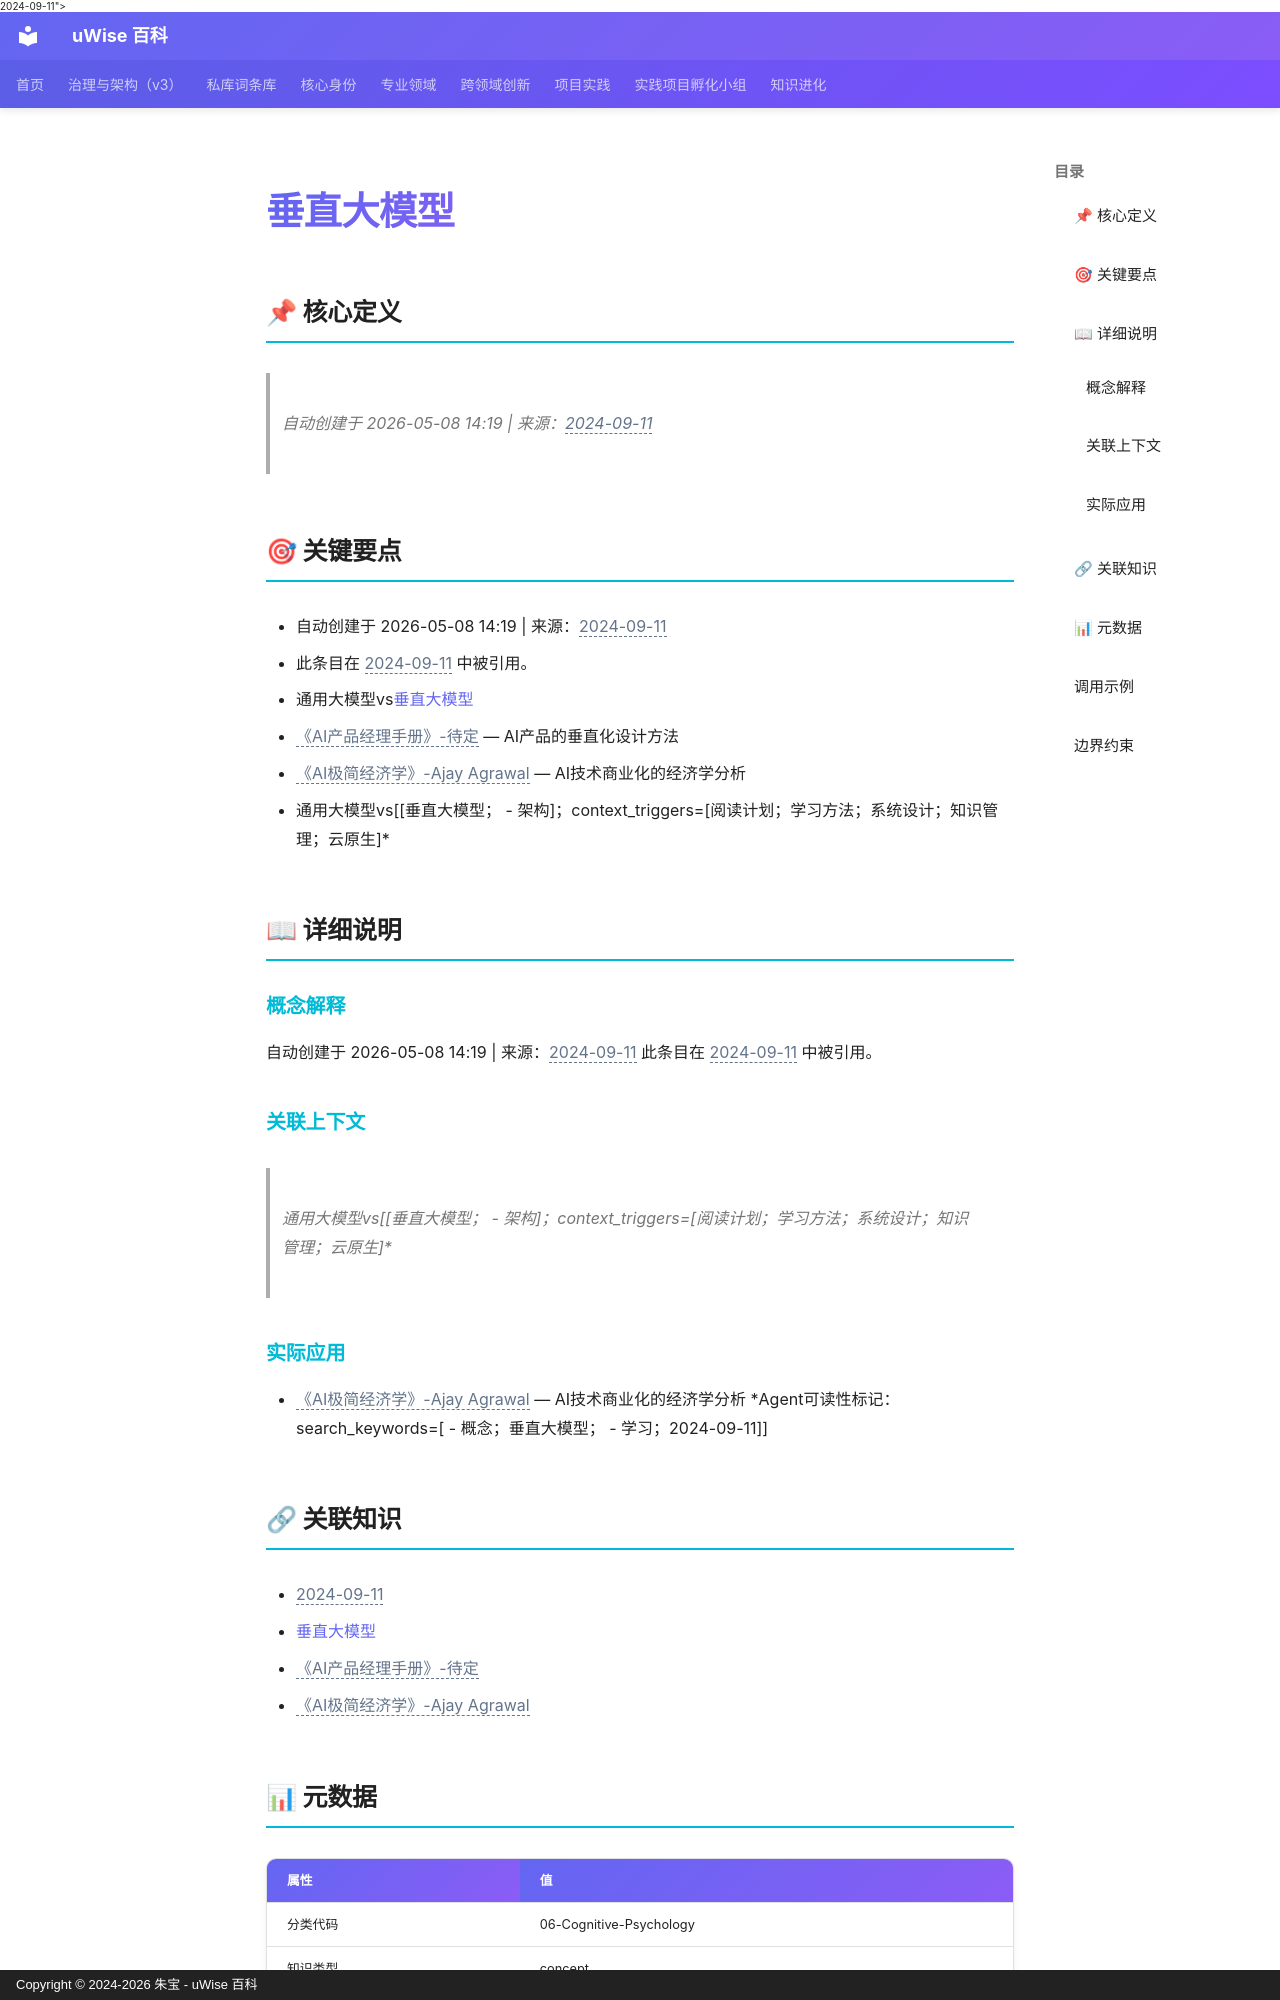

repository: zhubao315/uWise · page: vault-encyclopedia/md-2427974d/index.html · generator: mkdocs · copyright: Copyright © 2024-2026 朱宝 - uWise 百科

---
title: "垂直大模型"
description: "自动创建于 2026-05-08 14:19 | 来源：<span class=\"uw-unresolved\" data-target=\"2024-09-11\" title=\"未解析的双链目标：2024-09-11\">2024-09-11</span>"
---

# 垂直大模型

## 📌 核心定义

> 自动创建于 2026-05-08 14:19 | 来源：<span class="uw-unresolved" data-target="2024-09-11" title="未解析的双链目标：2024-09-11">2024-09-11</span>

## 🎯 关键要点

- 自动创建于 2026-05-08 14:19 | 来源：<span class="uw-unresolved" data-target="2024-09-11" title="未解析的双链目标：2024-09-11">2024-09-11</span>
- 此条目在 <span class="uw-unresolved" data-target="2024-09-11" title="未解析的双链目标：2024-09-11">2024-09-11</span> 中被引用。
- 通用大模型vs[垂直大模型](../md-2427974d/)
- <span class="uw-unresolved" data-target="《AI产品经理手册》-待定" title="未解析的双链目标：《AI产品经理手册》-待定">《AI产品经理手册》-待定</span> — AI产品的垂直化设计方法
- <span class="uw-unresolved" data-target="《AI极简经济学》-Ajay Agrawal" title="未解析的双链目标：《AI极简经济学》-Ajay Agrawal">《AI极简经济学》-Ajay Agrawal</span> — AI技术商业化的经济学分析
- 通用大模型vs[[垂直大模型；  - 架构]；context_triggers=[阅读计划；学习方法；系统设计；知识管理；云原生]*

## 📖 详细说明

### 概念解释
自动创建于 2026-05-08 14:19 | 来源：<span class="uw-unresolved" data-target="2024-09-11" title="未解析的双链目标：2024-09-11">2024-09-11</span>
此条目在 <span class="uw-unresolved" data-target="2024-09-11" title="未解析的双链目标：2024-09-11">2024-09-11</span> 中被引用。

### 关联上下文
> 通用大模型vs[[垂直大模型；  - 架构]；context_triggers=[阅读计划；学习方法；系统设计；知识管理；云原生]*


### 实际应用

- <span class="uw-unresolved" data-target="《AI极简经济学》-Ajay Agrawal" title="未解析的双链目标：《AI极简经济学》-Ajay Agrawal">《AI极简经济学》-Ajay Agrawal</span> — AI技术商业化的经济学分析
*Agent可读性标记：search_keywords=[  - 概念；垂直大模型；  - 学习；2024-09-11]]

## 🔗 关联知识

- <span class="uw-unresolved" data-target="2024-09-11" title="未解析的双链目标：2024-09-11">2024-09-11</span>
- [垂直大模型](../md-2427974d/)
- <span class="uw-unresolved" data-target="《AI产品经理手册》-待定" title="未解析的双链目标：《AI产品经理手册》-待定">《AI产品经理手册》-待定</span>
- <span class="uw-unresolved" data-target="《AI极简经济学》-Ajay Agrawal" title="未解析的双链目标：《AI极简经济学》-Ajay Agrawal">《AI极简经济学》-Ajay Agrawal</span>
